Run: headless pygame with SDL's dummy video driver; simulated clock (each Clock.tick advances the game by its frame time, no real sleeping); random seed 0; keys injected as events and as key.get_pressed() state; no mouse input.
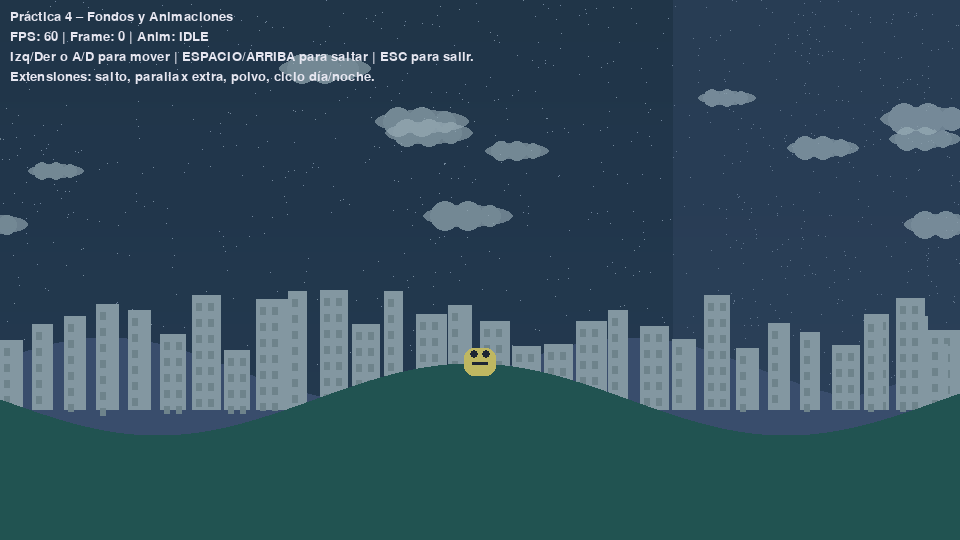
Frame 1 of 4 · flips 1–60 · no input
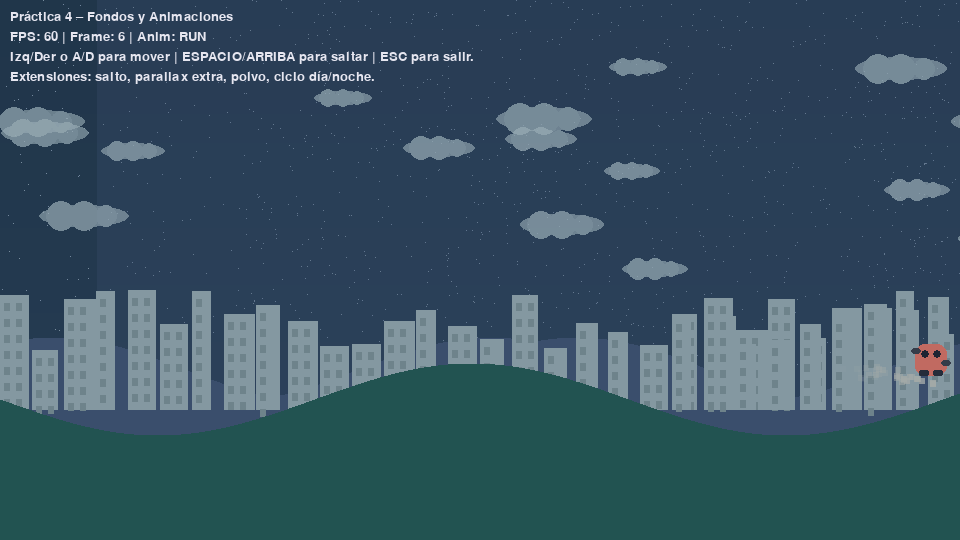
Frame 2 of 4 · flips 61–180 · tapped SPACE, RETURN · held RIGHT (→), D
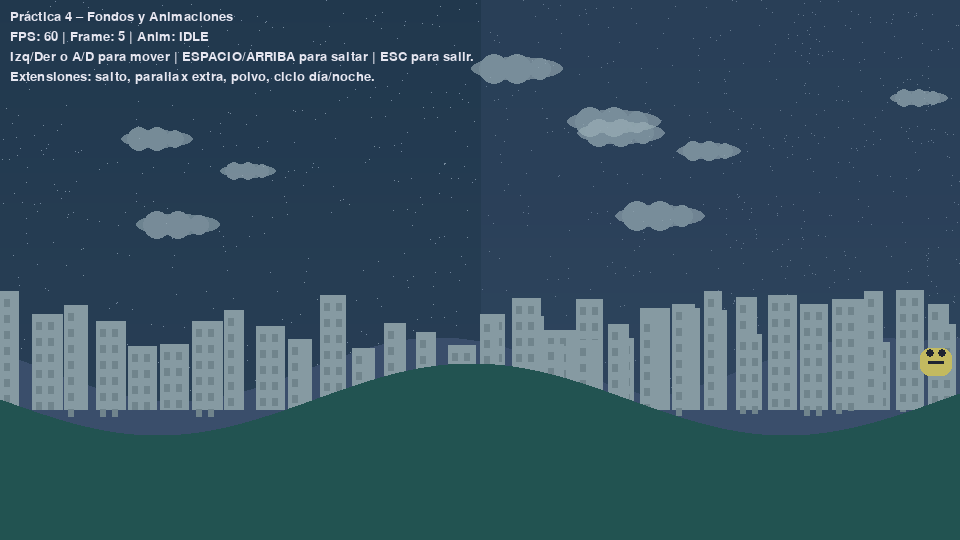
Frame 3 of 4 · flips 181–300 · held DOWN (↓), S
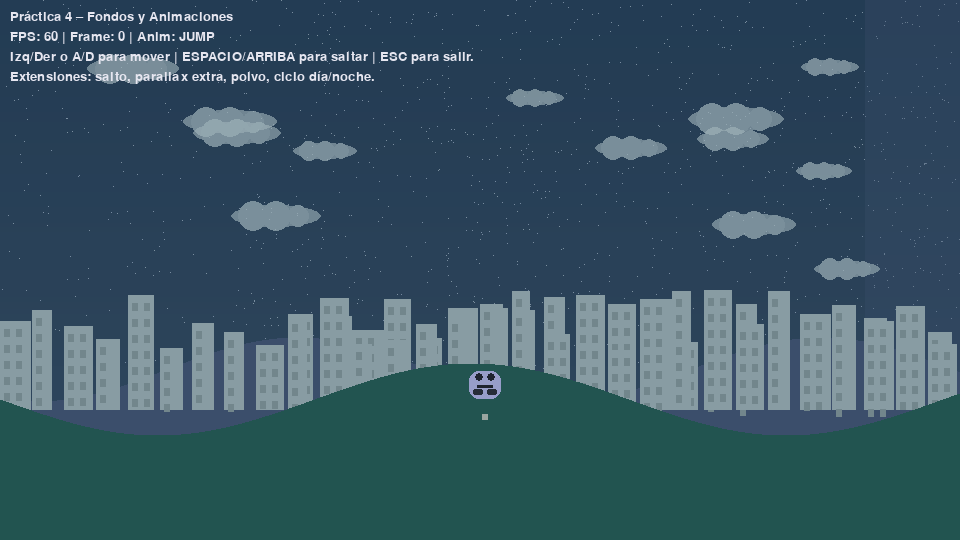
Frame 4 of 4 · flips 301–420 · held LEFT (←), A, UP (↑), W

The pygame program that drew these frames:

# Pygame Práctica 4 - Fondos y Animaciones (Área 1)
# Autor: Prof. Luis (plantilla generada)
# Objetivo: implementar fondos con parallax y animación de sprite (idle/run) con control básico.
import pygame, sys, math, random

pygame.init()
WIDTH, HEIGHT = 960, 540
WINDOW = pygame. display.set_mode((WIDTH, HEIGHT))
pygame.display.set_caption("Práctica 4 - Fondos y Animaciones")
CLOCK = pygame.time.Clock()
FPS = 60
# Debug flags (poner False para desactivar ayudas visuales/prints)
DEBUG = True
DEBUG_VISUALS = True

# ------------------- UTILIDADES -------------------
def make_text(txt, size=20, color=(230,230,240)):
    return pygame.font.SysFont(None, size).render(txt, True, color)

def clamp(v, a, b):
    return max(a, min(v, b))

# ------------------- CAPAS DE FONDO -------------------
class StarLayer:
    """Capa de estrellas que se desplaza (parallax)."""
    def __init__(self, w, h, density=0.02, speed=0.4):
        self.w, self.h = w, h
        self.speed = speed 
        self.offset = 0.0
        self.surf = pygame.Surface((w*2, h), pygame.SRCALPHA)
        self.surf.fill((0,0,0,0))
        count = int(w*h*density)
        for _ in range(count):
            x = random.randint(0, w*2-1)
            y = random.randint(0, h-1)
            # Brillo máximo para estrellas
            c = random.randint(230, 255)
            self.surf.set_at((x, y), (c, c, 255, 255))
            
    def update(self, dt_ms):
        # dt_ms en milisegundos
        self.offset = (self.offset + self.speed*dt_ms) % self.w
        
    def draw(self, screen):
        x = int(self.offset)
        screen.blit(self.surf, (-x, 0))
        screen.blit(self.surf, (-x + self.w, 0))
        
class HillsLayer: 
    """Capa de colinas dbujadas con polígono, parallax."""
    def __init__(self, w, h, color=(60,130,100), base=420, amp=28, freq=0.012, speed=1.0):
        self.w, self.h = w, h
        self.color = color
        self.base = base
        self.amp = amp
        self.freq = freq
        self.speed = speed
        self.offset = 0.0
        # Pre-render con *2 para scroll continuo
        self.surf = pygame.Surface((w*2, h), pygame.SRCALPHA)
        self._render()
        
    def _render(self):
        self.surf.fill((0,0,0,0))
        # Si la capa es ciudad, dibuja edificios
        if self.color == (220, 220, 220):
            for x in range(0, self.w*2, 32):
                b_height = random.randint(60, 120)
                b_width = random.randint(18, 32)
                pygame.draw.rect(self.surf, (220,220,220), (x, self.base-b_height, b_width, b_height))
                # Ventanas
                for wy in range(self.base-b_height+8, self.base, 16):
                    for wx in range(x+4, x+b_width-8, 12):
                        pygame.draw.rect(self.surf, (180,180,180), (wx, wy, 6, 8))
        else:
            for x in range(self.w*2):
                y = int(self.base + math.sin((x)*self.freq)*self.amp)
                pygame.draw.line(self.surf, self.color, (x, y), (x, self.h))
            # Suaviza el borde superior con más opacidad
            overlay = pygame.Surface((self.w*2, self.h), pygame.SRCALPHA)
            overlay.fill((*self.color, 80))
            self.surf.blit(overlay, (0,0))
            
    def update(self, dt_ms):
        self.offset = (self.offset + self.speed*dt_ms) % self.w
    def draw(self, screen):
        x = int(self.offset)
        screen.blit(self.surf, (-x, 0))
        screen.blit(self.surf, (-x + self.w, 0))
        
class CloudsLayer:
    """Capa de 'nubes' translúcidas que se repiten."""
    def __init__(self, w, h, speed=1.8, count=10):
        self.w, self.h = w, h
        self.speed = speed
        self.offset = 0.0
        self.surf = pygame.Surface((w*2, h), pygame.SRCALPHA)
        for _ in range(count):
            cx = random.randint(0, w*2-1)
            cy = random.randint(40, h//2)
            r = random.randint(28, 48)
            cloud = pygame.Surface((r*2, r), pygame.SRCALPHA)
            # Cuerpo principal
            pygame.draw.ellipse(cloud, (255,255,255,160), (0, r//4, r*2, r//2))
            # Borde superior
            pygame.draw.circle(cloud, (255,255,255,180), (r//2, r//2), r//3)
            pygame.draw.circle(cloud, (255,255,255,180), (r, r//2), r//3)
            pygame.draw.circle(cloud, (255,255,255,180), (int(1.5*r), r//2), r//4)
            self.surf.blit(cloud, (cx, cy))
            
    def update(self, dt_ms):
        self.offset = (self.offset + self.speed*dt_ms) % self.w
        
    def draw(self, screen):
        x = int(self.offset)
        screen.blit(self.surf, (-x, 0))
        screen.blit(self.surf, (-x + self.w, 0))
        
# --------------------SPRITE ANIMADO------------------------
def make_idle_frames(size=(48,48)):
    """Genera frames 'idle' simples (boteo) sin assets externos."""
    w, h = size
    frames = []
    for i in range(6):
        surf = pygame.Surface((w, h), pygame.SRCALPHA)
        # cuerpo
        pygame.draw.rect(surf, (240, 220, 90), (8, 12, w-16, h-20), border_radius=10)
        # cara/bote
        dy = int(math.sin(i/6*math.tau)*2)
        pygame.draw.circle(surf, (30,30,30), (w//2-6, 18+dy), 4)
        pygame.draw.circle(surf, (30,30,30), (w//2+6, 18+dy), 4)
        pygame.draw.rect(surf, (30,30,30), (w//2-8, 26+dy, 16, 3), border_radius=2)
        frames.append(surf)
    return frames

def make_run_frames(size=(48,48)):
    """Genera frames 'run' básicos (brazos/piernas)."""
    w,h = size
    frames = []
    for i in range(8):
        surf = pygame.Surface((w,h), pygame.SRCALPHA)
        # cuerpo
        pygame.draw.rect(surf, (240, 120, 90), (8, 8, w-16, h-16), border_radius=10)
        phase = i/8*math.tau
        arm = int(math.sin(phase)*6)
        leg = int(math.cos(phase)*6)
        # brazos
        pygame.draw.rect(surf, (60,60,60), (4, 18+arm, 10, 6), border_radius=3)
        pygame.draw.rect(surf, (60,60,60), (w-14, 18-arm, 10, 6), border_radius=3)
        # piernas 
        pygame.draw.rect(surf, (40,40,40), (12, h-14+leg, 10, 6), border_radius=2)
        pygame.draw.rect(surf, (40,40,40), (w-22, h-14-leg, 10, 6), border_radius=2)
        # ojos
        pygame.draw.circle(surf, (30,30,30), (w//2-6, 18), 4)
        pygame.draw.circle(surf, (30,30,30), (w//2+6, 18), 4)
        frames.append(surf)
    return frames

class AnimSprite(pygame.sprite.Sprite):
    def __init__(self, pos):
        super().__init__()
        self.frames_idle = make_idle_frames()
        self.frames_run = make_run_frames()
        self.frames_jump = self.make_jump_frames()
        self.frames = self.frames_idle
        self.frame_index = 0
        self.frame_time = 0
        self.frame_duration = 0.08  # s por frame
        self.image = self.frames[0]
        self.rect = self.image.get_rect(center=pos)

        # movimiento horizontal
        self.vel = pygame.Vector2(0, 0)
        self.accel = 0.7
        self.friction = 0.86
        self.max_speed = 6.5
        self.facing_left = False

        # salto y gravedad
        self.on_ground = True
        self.vel_y = 0
        self.gravity = 0.7
        self.jump_power = -13
        self.state = "idle"  # idle, run, jump

    def make_jump_frames(self, size=(48,48)):
        # Animación simple de salto (aire)
        w, h = size
        frames = []
        for i in range(4):
            surf = pygame.Surface((w, h), pygame.SRCALPHA)
            pygame.draw.rect(surf, (180, 180, 220), (8, 12, w-16, h-20), border_radius=10)
            pygame.draw.circle(surf, (30,30,30), (w//2-6, 18), 4)
            pygame.draw.circle(surf, (30,30,30), (w//2+6, 18), 4)
            pygame.draw.rect(surf, (30,30,30), (w//2-8, 26, 16, 3), border_radius=2)
            # piernas extendidas
            pygame.draw.rect(surf, (40,40,40), (12, h-18, 10, 6), border_radius=2)
            pygame.draw.rect(surf, (40,40,40), (w-22, h-18, 10, 6), border_radius=2)
            frames.append(surf)
        return frames

    def handle_input(self):
        keys = pygame.key.get_pressed()
        if keys[pygame.K_LEFT] or keys[pygame.K_a]:
            self.vel.x -= self.accel
            self.facing_left = True
        if keys[pygame.K_RIGHT] or keys[pygame.K_d]:
            self.vel.x += self.accel
            self.facing_left = False
        # salto
        if (keys[pygame.K_SPACE] or keys[pygame.K_UP]) and self.on_ground:
            self.vel_y = self.jump_power
            self.on_ground = False
            self.state = "jump"

    def apply_physics(self):
        # horizontal
        self.vel.x = clamp(self.vel.x, -self.max_speed, self.max_speed)
        self.vel.x *= self.friction
        self.rect.x += int(self.vel.x)

        if self.rect.left < 0:
            self.rect.left = 0
            self.vel.x = 0
        if self.rect.right > WIDTH:
            self.rect.right = WIDTH
            self.vel.x = 0

        # salto y gravedad
        self.rect.y += int(self.vel_y)
        if not self.on_ground:
            self.vel_y += self.gravity
            # suelo
            if self.rect.bottom >= 420:
                self.rect.bottom = 420
                self.vel_y = 0
                self.on_ground = True
                self.state = "idle"

    def choose_animation(self):
        moving = abs(self.vel.x) > 0.2
        if not self.on_ground:
            target = self.frames_jump
        else:
            target = self.frames_run if moving else self.frames_idle

        if target is not self.frames:
            self.frames = target
            self.frame_index = 0
            self.frame_time = 0.0
            # animación corre más rápido que idle
            if target is self.frames_run:
                self.frame_duration = 0.06
            elif target is self.frames_jump:
                self.frame_duration = 0.12
            else:
                self.frame_duration = 0.10

    def animate(self, dt):
        self.frame_time += dt
        if self.frame_time >= self.frame_duration:
            self.frame_time = 0.0
            self.frame_index = (self.frame_index + 1) % len(self.frames)
            frame = self.frames[self.frame_index]
            self.image = pygame.transform.flip(frame, True, False) if self.facing_left else frame

    def update(self, dt):
        self.handle_input()
        self.apply_physics()
        self.choose_animation()
        self.animate(dt)

# ------------- ESCENA ---------------
def draw_gradient_bg(screen, top=(10, 12, 22), bottom=(25, 28, 48)):
    """Fondo de degradado vertical rápido."""
    for y in range(HEIGHT):
        t = y/HEIGHT
        r = int(top[0]*(1-t) + bottom[0]*t)
        g = int(top[1]*(1-t) + bottom[1]*t)
        b = int(top[2]*(1-t) + bottom[2]*t)
        pygame.draw.line(screen, (r,g,b), (0,y), (WIDTH,y))


def main():
    # Capas de fondo
    stars_far = StarLayer(WIDTH, HEIGHT, density=0.004, speed=0.25)  # Más estrellas
    clouds = CloudsLayer(WIDTH, HEIGHT, speed=1.2, count=22)        # Más nubes
    hills = HillsLayer(WIDTH, HEIGHT, color=(35, 90, 70), base=400, amp=36, freq=0.010, speed=2.0)
    # Capas extra (montañas y ciudad) con mayor amplitud y frecuencia para más detalles
    mountains = HillsLayer(WIDTH, HEIGHT, color=(80, 80, 120), base=370, amp=32, freq=0.012, speed=1.3)
    city = HillsLayer(WIDTH, HEIGHT, color=(220, 220, 220), base=410, amp=0, freq=0, speed=1.1)  # Ciudad clara y alta

    player = AnimSprite((WIDTH//2, 360))
    group = pygame.sprite.Group(player)

    # Partículas de polvo
    particles = []

    # Día/noche
    day_time = 0.0  # 0 a 1
    day_speed = 0.0005

    running = True
    while running:
        dt_ms = CLOCK.tick(FPS)
        dt = dt_ms/1000.0

        for event in pygame.event.get():
            if event.type == pygame.QUIT:
                running = False
            if event.type == pygame.KEYDOWN and event.key == pygame.K_ESCAPE:
                running = False

        # Update
        stars_far.update(dt_ms)
        clouds.update(dt_ms)
        hills.update(dt_ms)
        mountains.update(dt_ms)
        city.update(dt_ms)
        group.update(dt)

        # Día/noche
        day_time += day_speed * dt_ms
        if day_time > 1.0:
            day_time = 0.0

        # Gradiente de fondo dinámico
        # Día: azul claro, Noche: azul oscuro
        day_factor = 0.5 + 0.5 * math.cos(day_time * math.tau)
        top_day = (60, 120, 220)
        bottom_day = (180, 220, 255)
        top_night = (10, 12, 22)
        bottom_night = (25, 28, 48)
        top = tuple(int(top_day[i]*day_factor + top_night[i]*(1-day_factor)) for i in range(3))
        bottom = tuple(int(bottom_day[i]*day_factor + bottom_night[i]*(1-day_factor)) for i in range(3))

        # Partículas de polvo al correr
        moving = abs(player.vel.x) > 2 and player.on_ground
        if moving:
            # Genera partículas cerca de los pies
            for _ in range(random.randint(1,2)):
                px = player.rect.centerx + random.randint(-10,10)
                py = player.rect.bottom - 4 + random.randint(-2,2)
                particles.append({
                    'x': px,
                    'y': py,
                    'vx': random.uniform(-0.5,0.5),
                    'vy': random.uniform(-1.0,-0.2),
                    'life': 22,
                    'alpha': 255
                })
        # Actualiza partículas
        for p in particles[:]:
            p['x'] += p['vx']
            p['y'] += p['vy']
            p['life'] -= 1
            p['alpha'] = max(0, int(255 * (p['life']/22)))
            if p['life'] <= 0:
                particles.remove(p)

        # Draw
        draw_gradient_bg(WINDOW, top, bottom)
        stars_far.draw(WINDOW)        # más lejos (más lento)
        mountains.draw(WINDOW)        # montañas
        city.draw(WINDOW)             # ciudad
        clouds.draw(WINDOW)           # medio
        hills.draw(WINDOW)            # cercano (más rápido)
        group.draw(WINDOW)

        # Partículas de polvo
        for p in particles:
            surf = pygame.Surface((6,6), pygame.SRCALPHA)
            surf.fill((200,200,180,p['alpha']))
            WINDOW.blit(surf, (p['x'], p['y']))

        # Día/noche: overlay azul más puro y menos opaco
        night_factor = 1 - day_factor
        night_alpha = int(60 * night_factor)  # Menos opacidad
        night_overlay = pygame.Surface((WIDTH, HEIGHT), pygame.SRCALPHA)
        night_overlay.fill((30, 60, 120, night_alpha))
        WINDOW.blit(night_overlay, (0,0))

        # HUD
        hud = [
            "Práctica 4 – Fondos y Animaciones",
            f"FPS: {int(CLOCK.get_fps())} | Frame: {player.frame_index} | Anim: {'RUN' if player.frames is player.frames_run else ('JUMP' if player.frames is player.frames_jump else 'IDLE')}",
            "Izq/Der o A/D para mover | ESPACIO/ARRIBA para saltar | ESC para salir.",
            "Extensiones: salto, parallax extra, polvo, ciclo día/noche."
        ]
        for i, line in enumerate(hud):
            WINDOW.blit(make_text(line, 20), (10, 10 + i*20))

        pygame.display.flip()

    pygame.quit()
    sys.exit()


if __name__ == "__main__":
    main()


# ---------------- Retos/Extensiones ----------------
# 1) Sprite sheet real: carga una hoja (PNG) y corta frames con subsurface.
# 2) Estado 'salto' (JUMP): agrega una animación y física vertical simple (gravedad).
# 3) Parallax 4+ capas: agrega una capa de ciudad/montañas extra al frente.
# 4) Cámara: desplaza el mundo según la posición del jugador y repite fondo infinito.
# 5) Control de tiempo: usa acumulador para animación independiente del FPS.
# 6) Transiciones de día/noche: modifica el gradiente y alta de nubes con un ciclo.
# 7) Efectos: agrega partículas al correr (polvo) que desaparezcan con el tiempo.
